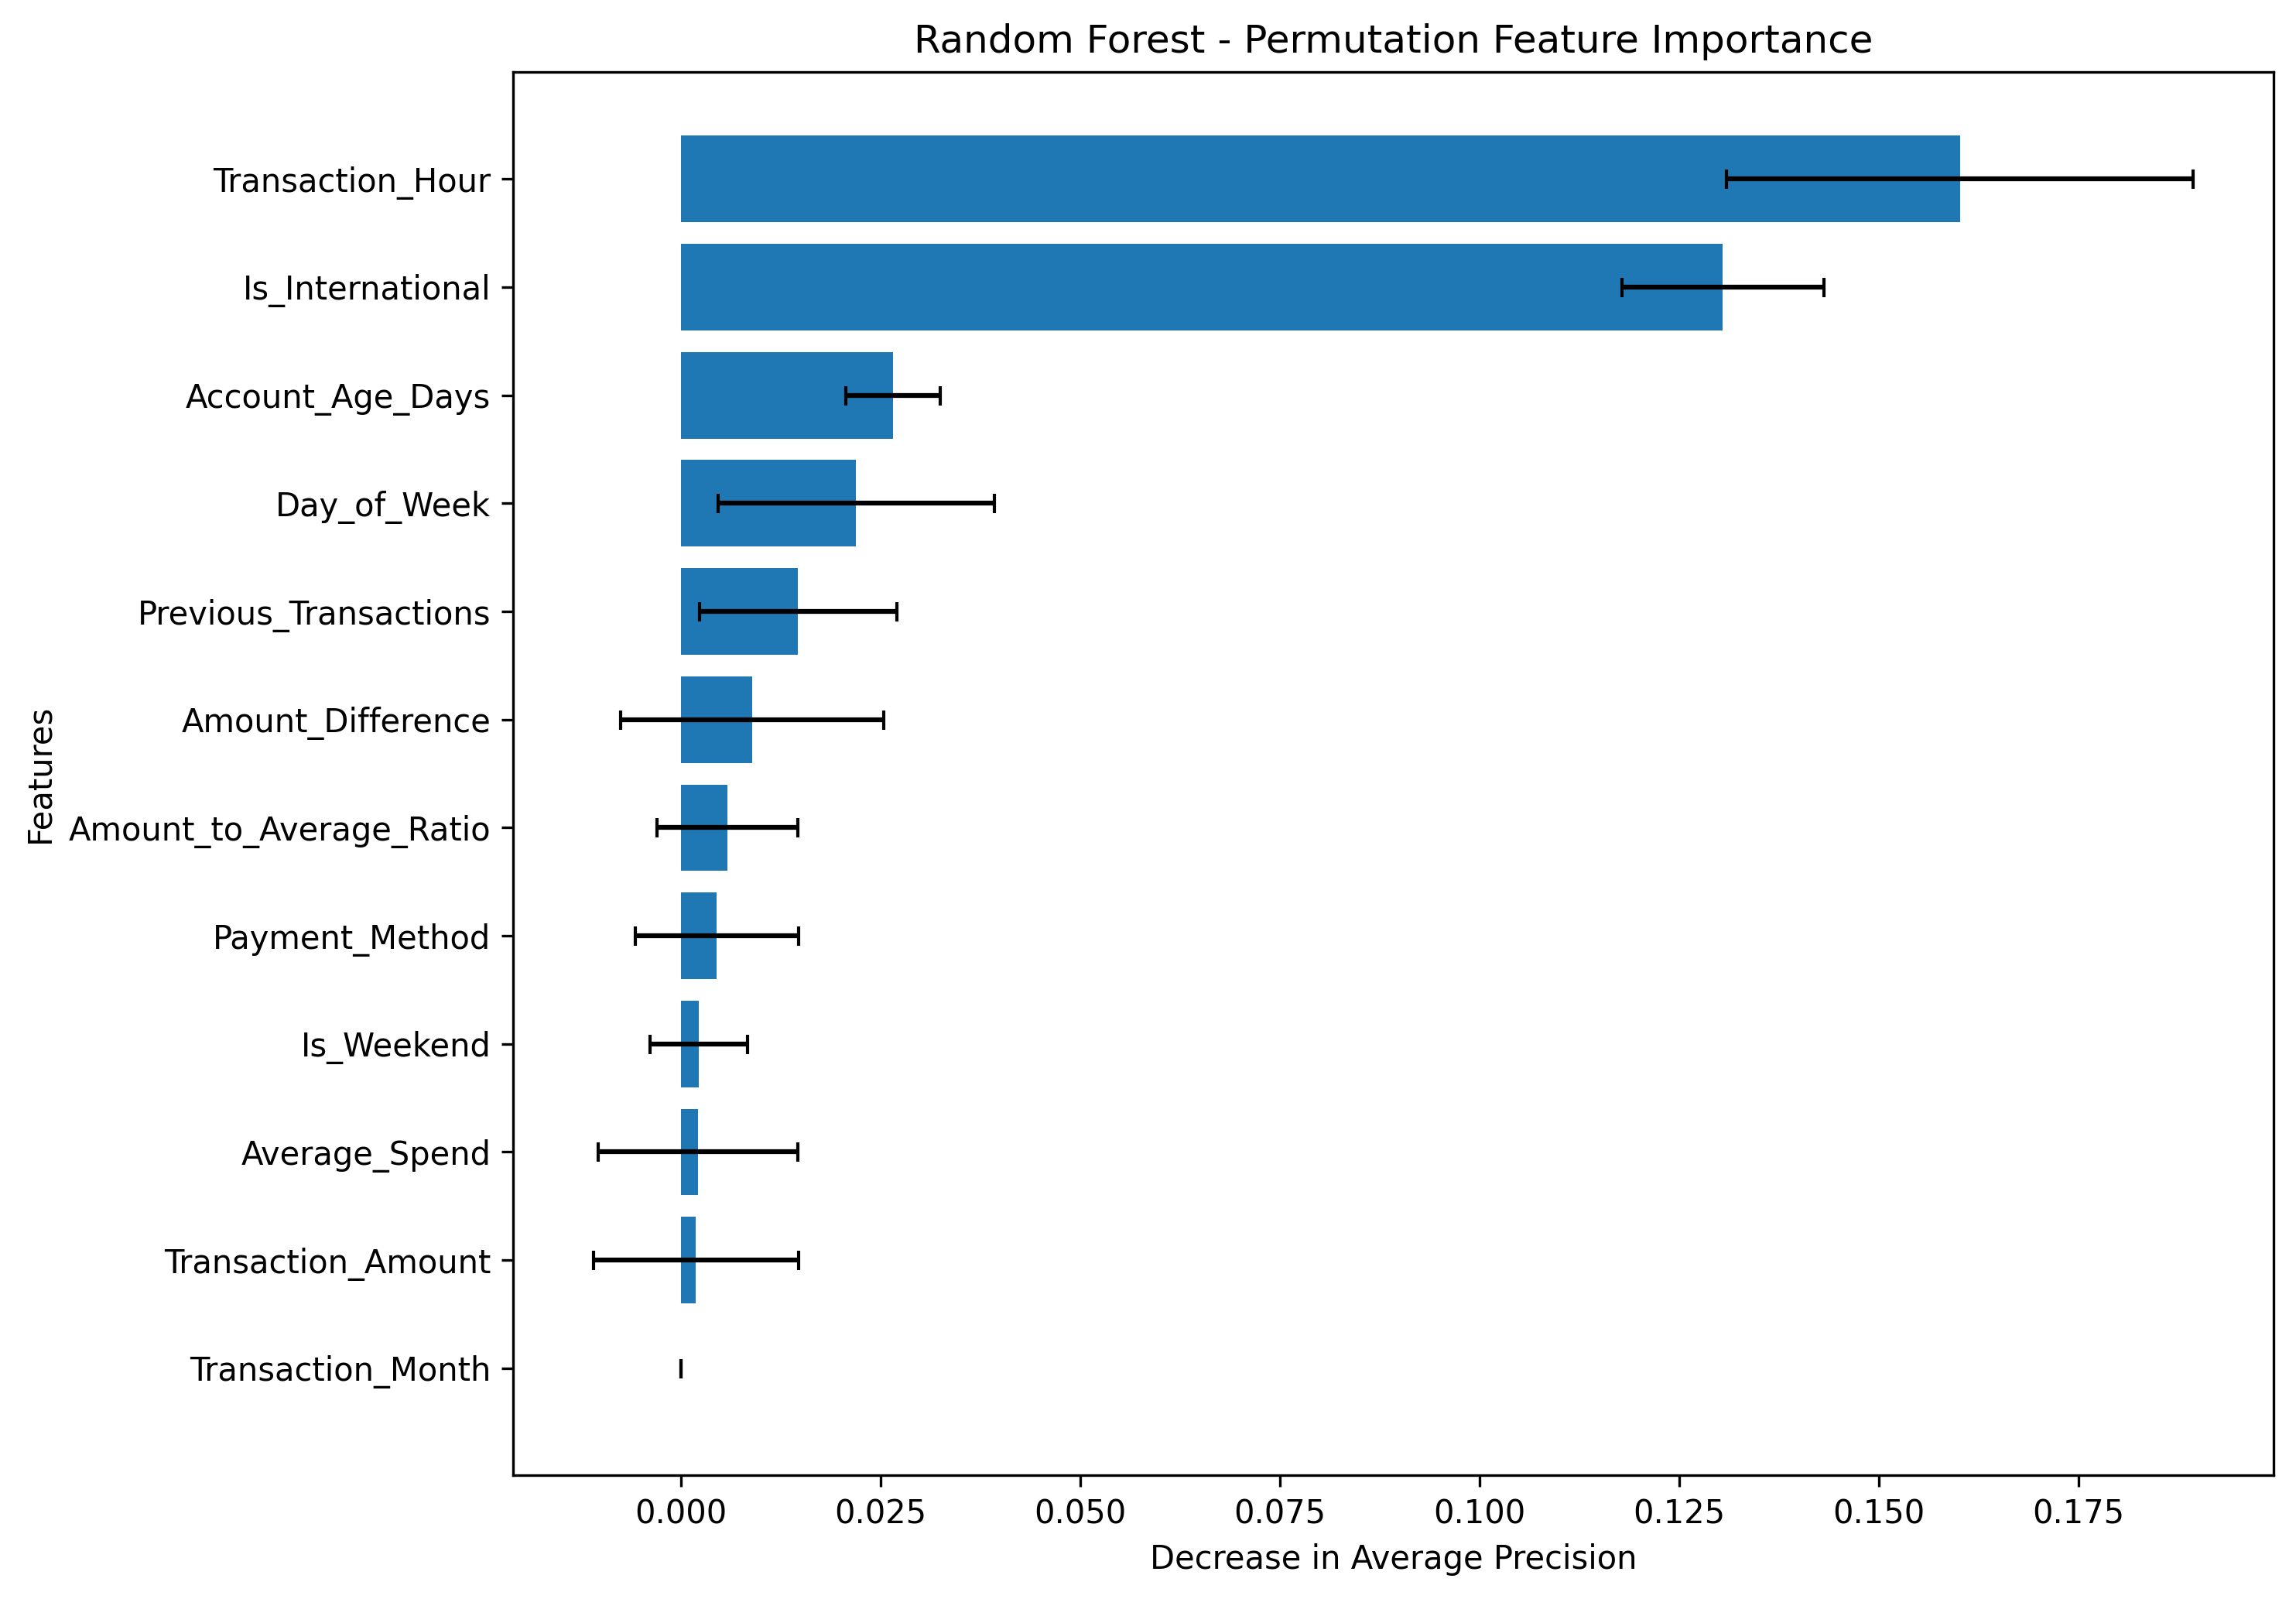

Values plotted in this chart, from the file beside it:
Feature, Importance_Mean, Importance_Std
Transaction_Hour, 0.1602, 0.02924
Is_International, 0.1305, 0.01264
Account_Age_Days, 0.02658, 0.005895
Day_of_Week, 0.02196, 0.01728
Previous_Transactions, 0.01469, 0.01237
Amount_Difference, 0.008899, 0.01647
Amount_to_Average_Ratio, 0.005837, 0.008818
Payment_Method, 0.004502, 0.01021
Is_Weekend, 0.002239, 0.006123
Average_Spend, 0.002127, 0.01251
Transaction_Amount, 0.001893, 0.01284
Transaction_Month, 0.0, 0.0
Transaction_Day, -0.0007421, 0.008874
Merchant_Category, -0.01064, 0.01207
Device_Type, -0.01254, 0.01191
Location, -0.02547, 0.02124
